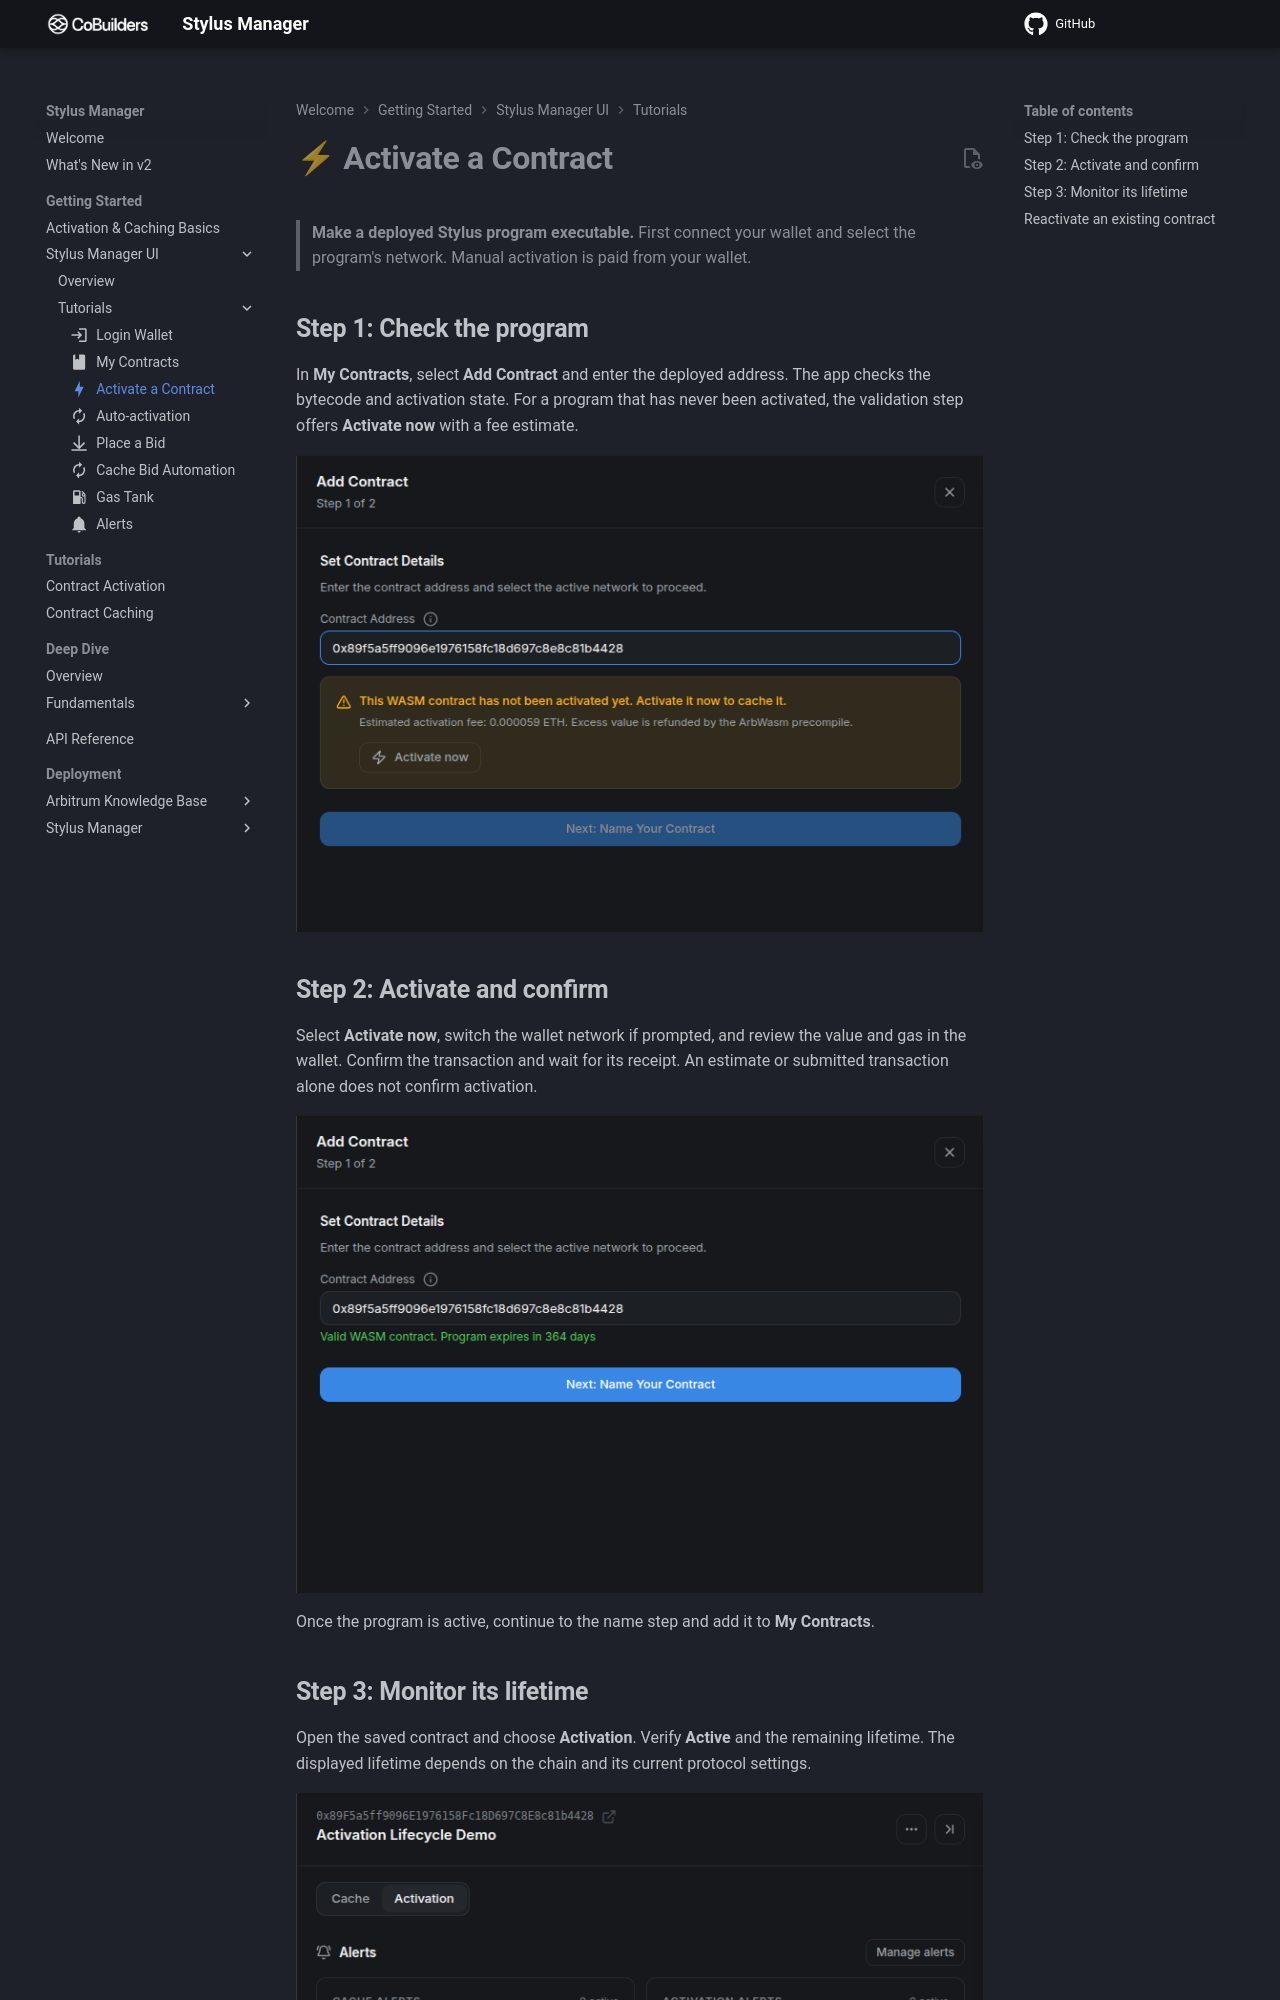

repository: CoBuilders-xyz/stylus-cm-deploy · page: getting-started/stylus-cache-manager-ui/tutorials/activation/index.html · generator: mkdocs

---
icon: material/lightning-bolt
---

# **⚡ Activate a Contract**

> **Make a deployed Stylus program executable.** First connect your wallet and select the program's network. Manual activation is paid from your wallet.

## **Step 1: Check the program**

In **My Contracts**, select **Add Contract** and enter the deployed address. The app checks the bytecode and activation state. For a program that has never been activated, the validation step offers **Activate now** with a fee estimate.

<figure markdown="span">
  ![Add Contract detects a local program that needs activation.](../../../tutorials/assets/activation-platform-01-unactivated.png){ width="700" }
</figure>

## **Step 2: Activate and confirm**

Select **Activate now**, switch the wallet network if prompted, and review the value and gas in the wallet. Confirm the transaction and wait for its receipt. An estimate or submitted transaction alone does not confirm activation.

<figure markdown="span">
  ![The same local program recognized as active after confirmation.](../../../tutorials/assets/activation-platform-02-activated.png){ width="700" }
</figure>

Once the program is active, continue to the name step and add it to **My Contracts**.
